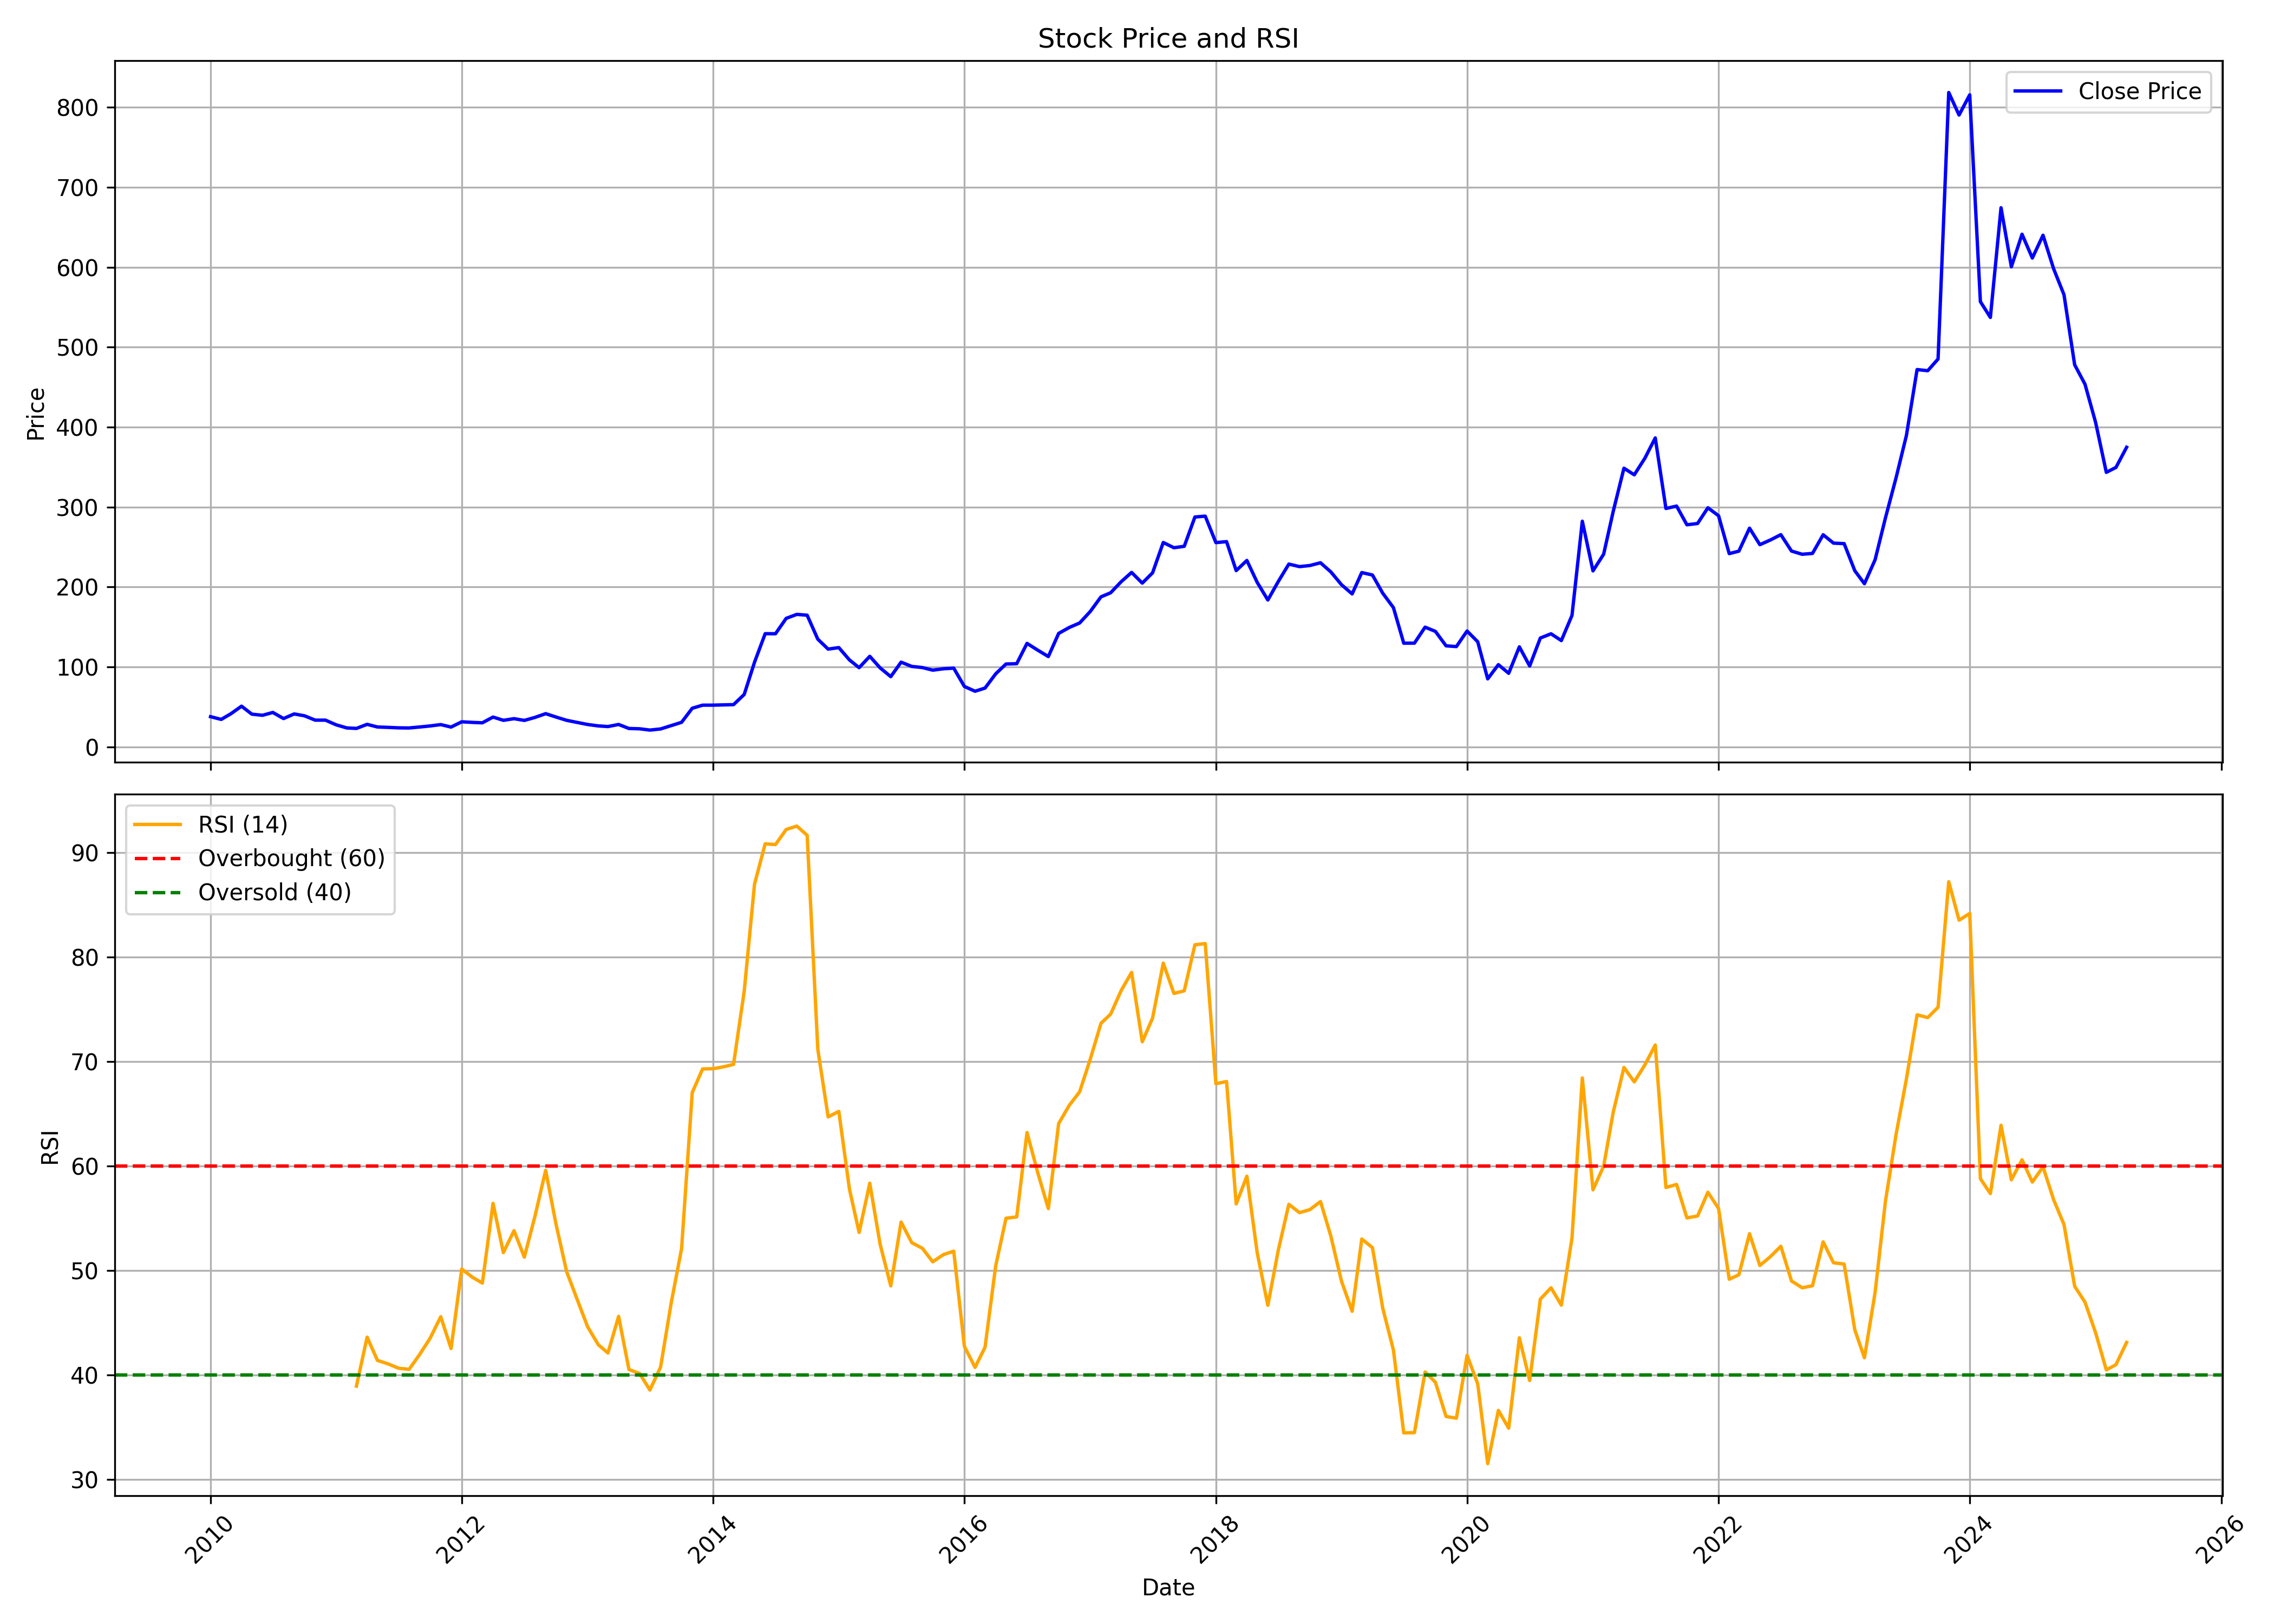

The table this chart was drawn from, first rows:
, Unnamed: 0, date, symbol, open, high, low, close, volume, rsi
0, 0, 2010-01-01, IFGLEXPOR, 31.11, 42.76, 27.51, 37.81, 3733136, 
1, 1, 2010-02-01, IFGLEXPOR, 38.15, 43.47, 33.73, 34.4, 809305, 
2, 2, 2010-03-01, IFGLEXPOR, 34.4, 43.47, 34.18, 41.45, 1156378, 
3, 3, 2010-04-01, IFGLEXPOR, 41.83, 52.84, 41.38, 50.93, 1800975, 
4, 4, 2010-05-01, IFGLEXPOR, 49.47, 54.75, 36.35, 40.96, 1236418, 
5, 5, 2010-06-01, IFGLEXPOR, 41.23, 43.4, 38, 39.54, 324377, 
6, 6, 2010-07-01, IFGLEXPOR, 38.23, 45.91, 37.44, 43.1, 1594551, 
7, 7, 2010-08-01, IFGLEXPOR, 43.75, 44.86, 34.77, 35.46, 719943, 
8, 8, 2010-09-01, IFGLEXPOR, 36.42, 49.29, 35.19, 41.23, 3079558, 
9, 9, 2010-10-01, IFGLEXPOR, 40.5, 46.62, 38.59, 38.9, 363884, 
10, 10, 2010-11-01, IFGLEXPOR, 38.9, 42.03, 28.43, 33.47, 268810, 
11, 11, 2010-12-01, IFGLEXPOR, 34.39, 35.46, 26.75, 33.47, 168256, 
12, 12, 2011-01-01, IFGLEXPOR, 33.47, 35.92, 26.9, 27.63, 144642, 
13, 13, 2011-02-01, IFGLEXPOR, 30.42, 30.57, 21.47, 23.73, 209965, 
14, 14, 2011-03-01, IFGLEXPOR, 24.46, 25.91, 20.94, 23.12, 151186, 38.93
15, 15, 2011-04-01, IFGLEXPOR, 23.54, 31.45, 23.23, 28.24, 318865, 43.62
16, 16, 2011-05-01, IFGLEXPOR, 29.8, 29.8, 23.19, 24.91, 97600, 41.4
17, 17, 2011-06-01, IFGLEXPOR, 24.46, 27.86, 23, 24.42, 194124, 41.06
18, 18, 2011-07-01, IFGLEXPOR, 25.26, 26.59, 23.31, 23.84, 98974, 40.65
19, 19, 2011-08-01, IFGLEXPOR, 24.03, 29.04, 20.63, 23.69, 313052, 40.53
20, 20, 2011-09-01, IFGLEXPOR, 24.03, 27.91, 22.1, 24.93, 99251, 41.98
21, 21, 2011-10-01, IFGLEXPOR, 21.71, 27.29, 21.71, 26.21, 67824, 43.51
22, 22, 2011-11-01, IFGLEXPOR, 24.42, 30.86, 24.42, 27.91, 303847, 45.57
23, 23, 2011-12-01, IFGLEXPOR, 27.14, 29.42, 23.49, 24.81, 89776, 42.53
24, 24, 2012-01-01, IFGLEXPOR, 24.96, 32.8, 24.81, 31.4, 270195, 50.14
25, 25, 2012-02-01, IFGLEXPOR, 31.4, 37.29, 27.91, 30.66, 355660, 49.35
26, 26, 2012-03-01, IFGLEXPOR, 30.24, 32.45, 26.36, 30.16, 137004, 48.79
27, 27, 2012-04-01, IFGLEXPOR, 30.62, 37.68, 28.88, 37.33, 221494, 56.42
28, 28, 2012-05-01, IFGLEXPOR, 37.18, 39.08, 31.09, 33.26, 225779, 51.71
29, 29, 2012-06-01, IFGLEXPOR, 32.6, 40.47, 30.24, 35.31, 627890, 53.81
30, 30, 2012-07-01, IFGLEXPOR, 34.42, 37.1, 31.94, 33.14, 149163, 51.28
31, 31, 2012-08-01, IFGLEXPOR, 32.95, 40.7, 32.02, 36.9, 503523, 55.21
32, 32, 2012-09-01, IFGLEXPOR, 38.42, 43.31, 35.85, 41.59, 194633, 59.58
33, 33, 2012-10-01, IFGLEXPOR, 42.75, 43.15, 36.41, 37.38, 203282, 54.43
34, 34, 2012-11-01, IFGLEXPOR, 37.66, 39.3, 32.08, 33.25, 140353, 49.88
35, 35, 2012-12-01, IFGLEXPOR, 33.04, 34.49, 30.48, 30.72, 111187, 47.28
36, 36, 2013-01-01, IFGLEXPOR, 30.64, 34.45, 27.39, 28.03, 156304, 44.61
37, 37, 2013-02-01, IFGLEXPOR, 27.39, 33.97, 25.26, 26.27, 126015, 42.9
38, 38, 2013-03-01, IFGLEXPOR, 25.83, 29.88, 23.26, 25.47, 85909, 42.1
39, 39, 2013-04-01, IFGLEXPOR, 25.67, 30.84, 24.94, 28.07, 96018, 45.61
40, 40, 2013-05-01, IFGLEXPOR, 28.07, 30.44, 22.38, 23.06, 316966, 40.53
41, 41, 2013-06-01, IFGLEXPOR, 22.86, 24.06, 20.85, 22.66, 60781, 40.14
42, 42, 2013-07-01, IFGLEXPOR, 23.5, 26.23, 20.69, 21.05, 53640, 38.56
43, 43, 2013-08-01, IFGLEXPOR, 20.97, 24.06, 18.81, 22.46, 119060, 40.76
44, 44, 2013-09-01, IFGLEXPOR, 23.72, 28.43, 23.13, 26.69, 62570, 46.93
45, 45, 2013-10-01, IFGLEXPOR, 26.31, 31.73, 25.46, 30.76, 158000, 52.09
46, 46, 2013-11-01, IFGLEXPOR, 30.5, 58, 29.36, 48.34, 1751539, 67.02
47, 47, 2013-12-01, IFGLEXPOR, 47.11, 52.24, 46.01, 52.19, 179426, 69.28
48, 48, 2014-01-01, IFGLEXPOR, 51.68, 57.4, 47.15, 52.24, 201296, 69.31
49, 49, 2014-02-01, IFGLEXPOR, 50.03, 55.46, 48, 52.53, 249549, 69.5
50, 50, 2014-03-01, IFGLEXPOR, 50.88, 55.5, 42.79, 52.87, 598300, 69.72
51, 51, 2014-04-01, IFGLEXPOR, 53.8, 71, 48.38, 65.58, 969533, 76.7
52, 52, 2014-05-01, IFGLEXPOR, 65.58, 110.1, 61.3, 105.9, 1585814, 86.96
53, 53, 2014-06-01, IFGLEXPOR, 108.5, 141.6, 104.6, 141.6, 1197120, 90.83
54, 54, 2014-07-01, IFGLEXPOR, 143.8, 154.2, 117, 141.5, 879516, 90.76
55, 55, 2014-08-01, IFGLEXPOR, 143.1, 177.1, 132.6, 160.8, 1052252, 92.2
56, 56, 2014-09-01, IFGLEXPOR, 163.6, 188.2, 143, 165.8, 1108141, 92.52
57, 57, 2014-10-01, IFGLEXPOR, 162.7, 177.2, 135.1, 164.7, 1283629, 91.64
58, 58, 2014-11-01, IFGLEXPOR, 165.3, 173.6, 130.7, 134.7, 865691, 71.15
59, 59, 2014-12-01, IFGLEXPOR, 138.7, 142.2, 112.7, 122.3, 468782, 64.7
... 124 more rows
